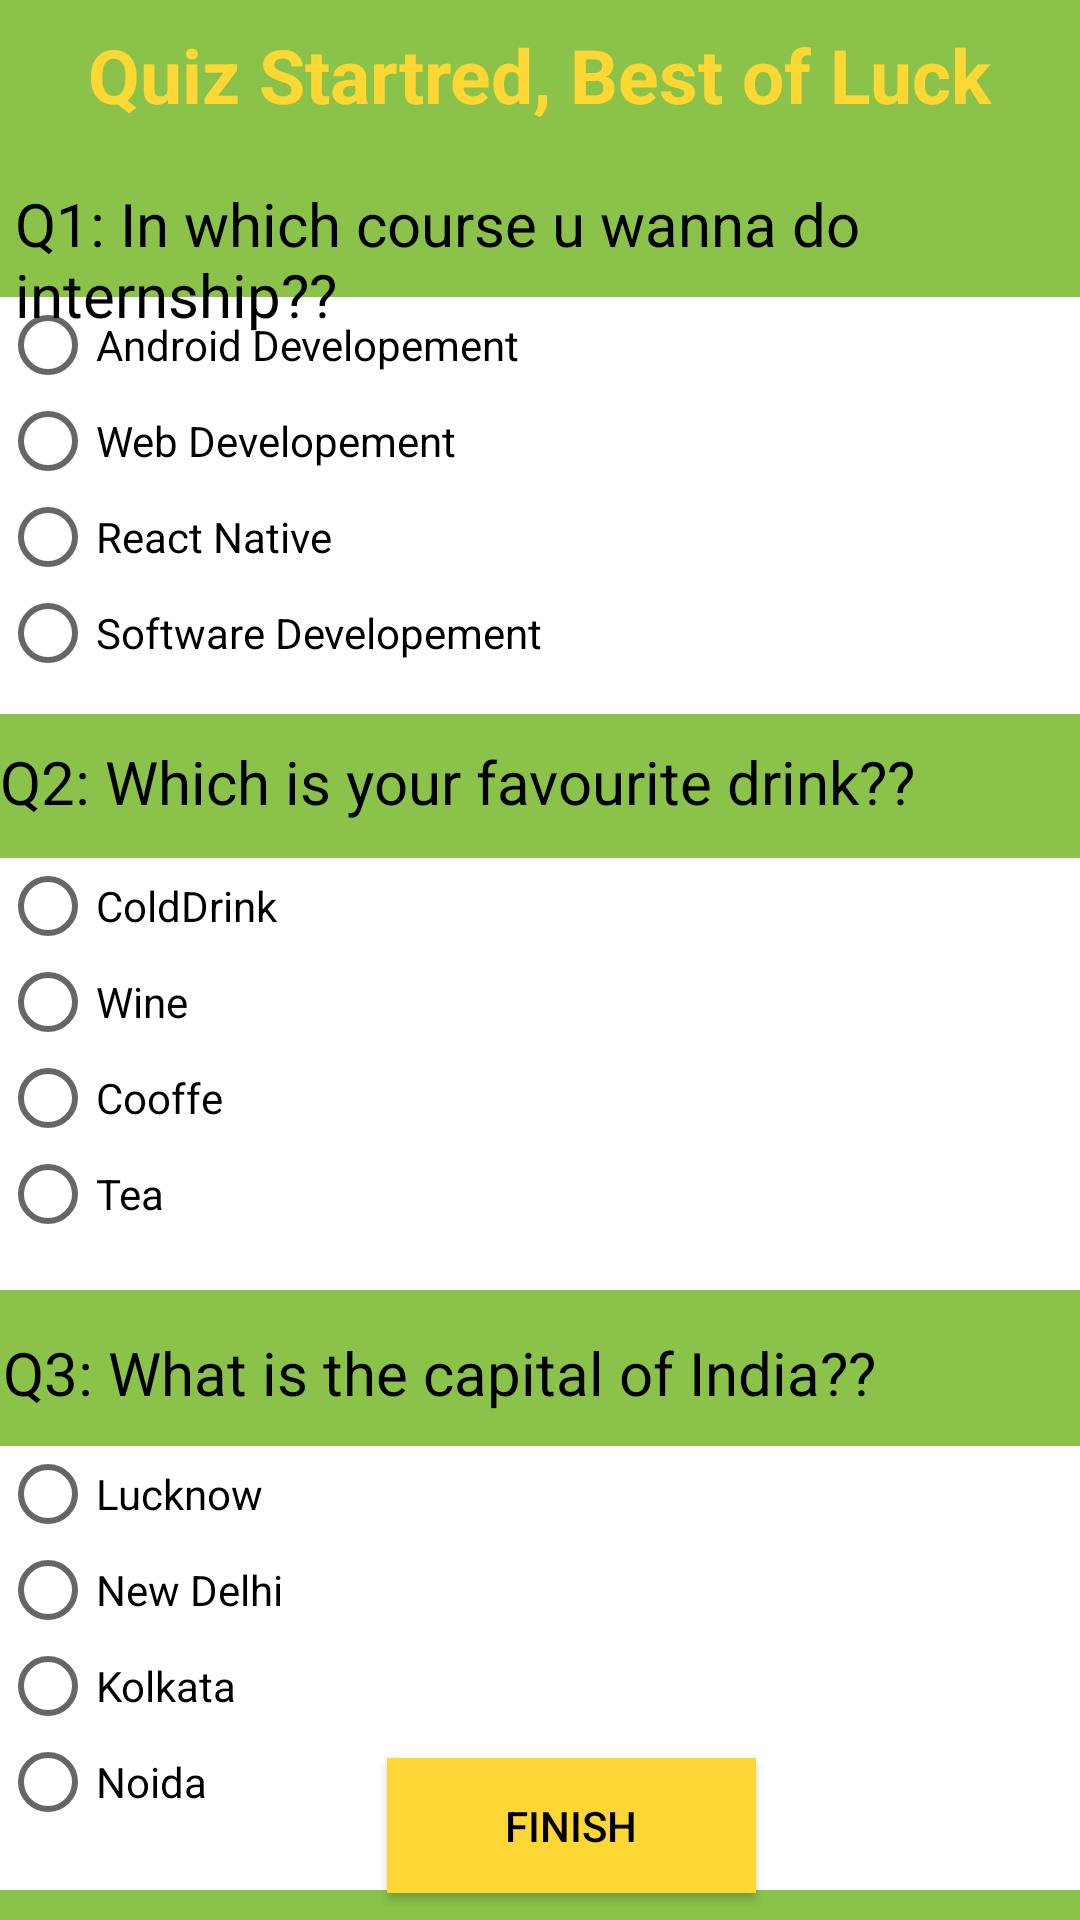

Produce the Android XML layout that renders to this screen, including the resource entries it uses.
<!-- AndroidManifest.xml: application theme Theme.EmailOtp -->
<!-- res/layout/activity_quiz.xml -->
<?xml version="1.0" encoding="utf-8"?>
<RelativeLayout xmlns:android="http://schemas.android.com/apk/res/android"
    xmlns:tools="http://schemas.android.com/tools"
    android:layout_width="match_parent"
    android:layout_height="match_parent"
    android:background="#8BC34A"
    tools:context=".Quiz">

    <TextView
        android:id="@+id/textView17"
        android:layout_width="wrap_content"
        android:layout_height="wrap_content"
        android:layout_alignParentTop="true"
        android:layout_centerHorizontal="true"
        android:layout_marginTop="8dp"
        android:text="Quiz Startred, Best of Luck"
        android:textColor="#FDD835"
        android:textSize="25sp"
        android:textStyle="bold" />

    <TextView
        android:id="@+id/textView"
        android:layout_width="wrap_content"
        android:layout_height="wrap_content"
        android:layout_alignParentStart="true"
        android:layout_alignParentLeft="true"
        android:layout_alignParentTop="true"
        android:layout_centerHorizontal="true"
        android:layout_marginStart="0dp"
        android:layout_marginLeft="0dp"
        android:layout_marginTop="247dp"
        android:text="Q2: Which is your favourite drink??"
        android:textColor="@color/black"
        android:textSize="20dp" />

    <RadioGroup
        android:id="@+id/radioGrp"
        android:layout_width="410dp"
        android:layout_height="139dp"
        android:layout_alignParentTop="true"
        android:layout_centerHorizontal="true"
        android:layout_marginTop="99dp"
        android:background="@color/white">

        <RadioButton
            android:id="@+id/radioButton7"
            android:layout_width="match_parent"
            android:layout_height="wrap_content"
            android:text="Android Developement" />

        <RadioButton
            android:id="@+id/radioButton8"
            android:layout_width="match_parent"
            android:layout_height="wrap_content"
            android:layout_alignParentStart="true"
            android:layout_alignParentLeft="true"
            android:text="Web Developement" />

        <RadioButton
            android:id="@+id/radioButton9"
            android:layout_width="match_parent"
            android:layout_height="wrap_content"
            android:text="React Native" />

        <RadioButton
            android:id="@+id/radioButton10"
            android:layout_width="match_parent"
            android:layout_height="wrap_content"
            android:layout_alignParentStart="true"
            android:layout_alignParentLeft="true"
            android:text="Software Developement" />
    </RadioGroup>

    <TextView
        android:id="@+id/textView2"
        android:layout_width="wrap_content"
        android:layout_height="wrap_content"
        android:layout_alignParentStart="true"
        android:layout_alignParentLeft="true"
        android:layout_alignParentTop="true"
        android:layout_centerHorizontal="true"
        android:layout_marginStart="5dp"
        android:layout_marginLeft="5dp"
        android:layout_marginTop="61dp"
        android:text="Q1: In which course u wanna do internship??"
        android:textColor="@color/black"
        android:textSize="20dp" />

    <RadioGroup
        android:id="@+id/radioGrp2"
        android:layout_width="410dp"
        android:layout_height="144dp"
        android:layout_alignParentTop="true"
        android:layout_centerHorizontal="true"
        android:layout_marginTop="286dp"
        android:background="@color/white">

        <RadioButton
            android:id="@+id/radioButton16"
            android:layout_width="match_parent"
            android:layout_height="wrap_content"
            android:layout_alignParentStart="true"
            android:layout_alignParentLeft="true"
            android:text="ColdDrink" />

        <RadioButton
            android:id="@+id/radioButton17"
            android:layout_width="match_parent"
            android:layout_height="wrap_content"
            android:layout_alignParentStart="true"
            android:layout_alignParentLeft="true"
            android:text="Wine" />

        <RadioButton
            android:id="@+id/radioButton18"
            android:layout_width="match_parent"
            android:layout_height="wrap_content"
            android:layout_alignParentStart="true"
            android:layout_alignParentLeft="true"
            android:text="Cooffe" />

        <RadioButton
            android:id="@+id/radioButton19"
            android:layout_width="match_parent"
            android:layout_height="wrap_content"
            android:text="Tea" />
    </RadioGroup>

    <TextView
        android:id="@+id/textView3"
        android:layout_width="wrap_content"
        android:layout_height="wrap_content"
        android:layout_alignParentStart="true"
        android:layout_alignParentLeft="true"
        android:layout_alignParentTop="true"
        android:layout_centerHorizontal="true"
        android:layout_marginStart="1dp"
        android:layout_marginLeft="1dp"
        android:layout_marginTop="444dp"
        android:text="Q3: What is the capital of India??"
        android:textColor="@color/black"
        android:textSize="20dp" />

    <RadioGroup
        android:id="@+id/radioGrp3"
        android:layout_width="match_parent"
        android:layout_height="148dp"
        android:layout_alignParentTop="true"
        android:layout_centerHorizontal="true"
        android:layout_marginTop="482dp"
        android:background="@color/white">

        <RadioButton
            android:id="@+id/radioButton20"
            android:layout_width="match_parent"
            android:layout_height="wrap_content"
            android:layout_alignParentStart="true"
            android:layout_alignParentLeft="true"
            android:text="Lucknow" />

        <RadioButton
            android:id="@+id/radioButton21"
            android:layout_width="match_parent"
            android:layout_height="wrap_content"
            android:layout_alignParentStart="true"
            android:layout_alignParentLeft="true"
            android:text="New Delhi" />

        <RadioButton
            android:id="@+id/radioButton22"
            android:layout_width="match_parent"
            android:layout_height="wrap_content"
            android:layout_alignParentStart="true"
            android:layout_alignParentLeft="true"
            android:text="Kolkata" />

        <RadioButton
            android:id="@+id/radioButton23"
            android:layout_width="match_parent"
            android:layout_height="wrap_content"
            android:text="Noida" />
    </RadioGroup>

    <Button
        android:id="@+id/button15"
        android:layout_width="123dp"
        android:layout_height="45dp"
        android:layout_alignParentEnd="true"
        android:layout_alignParentRight="true"
        android:layout_alignParentBottom="true"
        android:layout_centerHorizontal="true"
        android:layout_marginEnd="108dp"
        android:layout_marginRight="108dp"
        android:layout_marginBottom="9dp"
        android:background="#FDD835"
        android:text="Finish"
        android:textColor="@color/black" />

</RelativeLayout>
<!-- resources referenced by this layout -->
<resources>
  <style name="Theme.EmailOtp" parent="Theme.AppCompat.DayNight">
          
          <item name="colorPrimary">@color/purple_500</item>
          <item name="colorPrimaryVariant">@color/purple_700</item>
          <item name="colorOnPrimary">@color/white</item>
          
          <item name="colorSecondary">@color/teal_200</item>
          <item name="colorSecondaryVariant">@color/teal_700</item>
          <item name="colorOnSecondary">@color/black</item>
          
          <item name="android:statusBarColor" tools:targetApi="l">?attr/colorPrimaryVariant</item>
          
      </style>
  <!-- not gathered from this repository: default colours our renderer supplied (Android Studio template values) -->
  <color name="purple_500">#FF6200EE</color>
  <color name="purple_700">#FF3700B3</color>
  <color name="teal_200">#FF03DAC5</color>
  <color name="teal_700">#FF018786</color>
  <color name="black">#FF000000</color>
  <color name="white">#FFFFFFFF</color>
</resources>
